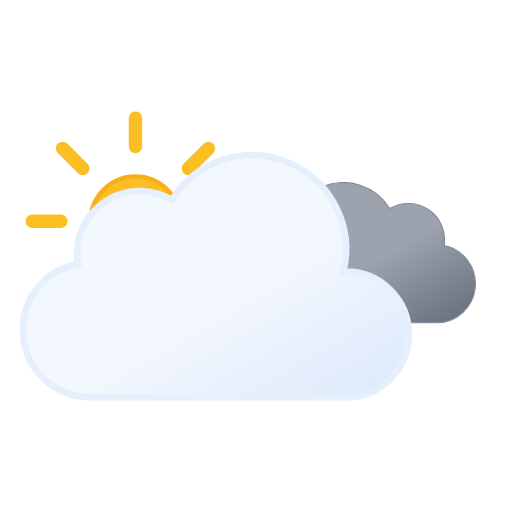
t = 0.00 s
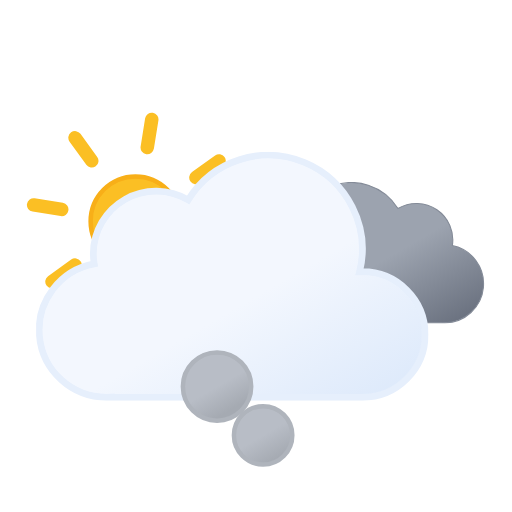
t = 1.21 s
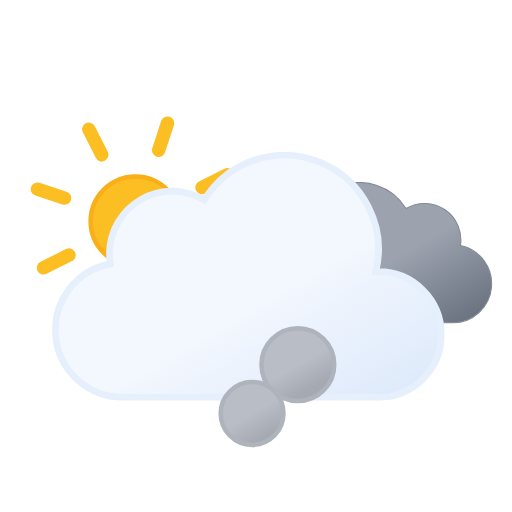
t = 2.41 s
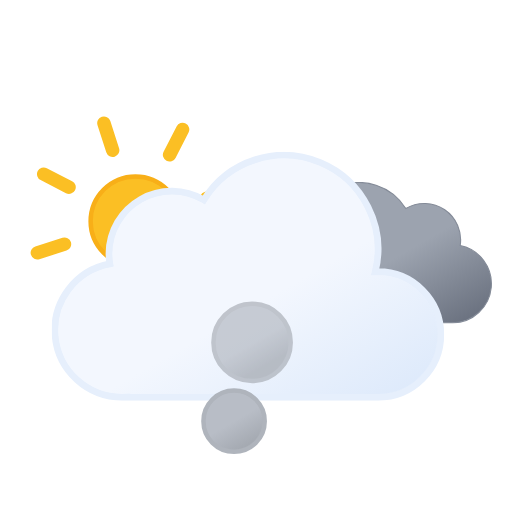
t = 3.62 s
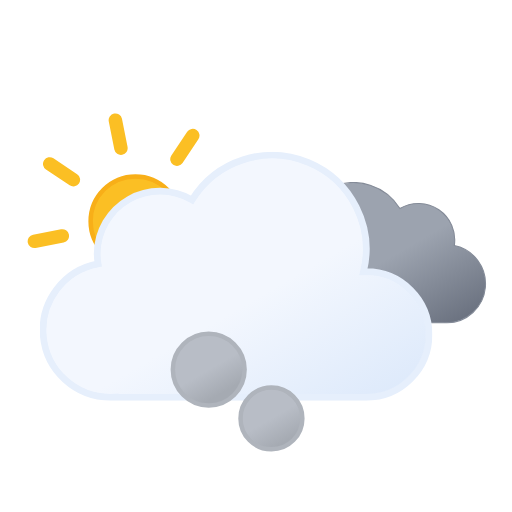
t = 4.50 s
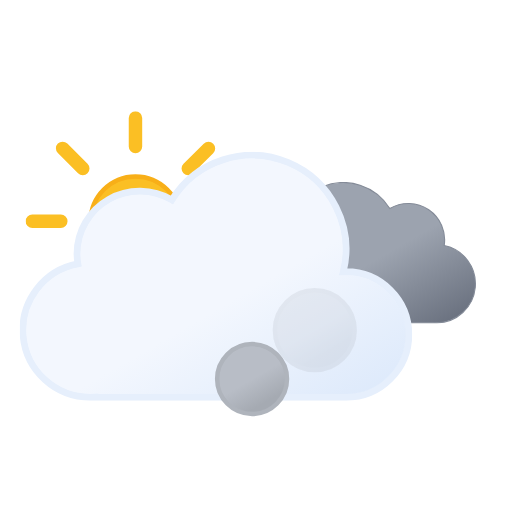
t = 6.00 s

The animated SVG that drew these frames (rendered in a browser with its animation timeline set to each time). Animation: 12 SMIL elements (animate=6,animateTransform=6); one cycle of 6.00 s, repeats indefinitely.

<svg xmlns="http://www.w3.org/2000/svg" xmlns:xlink="http://www.w3.org/1999/xlink" viewBox="33.167 9.667 456.667 456.667"><defs><symbol id="h" viewBox="0 0 196 196"><circle cx="98" cy="98" r="40" fill="url(#f)" stroke="#f8af18" stroke-miterlimit="10" stroke-width="4"/><path fill="none" stroke="#fbbf24" stroke-linecap="round" stroke-miterlimit="10" stroke-width="12" d="M98 31.4V6m0 184v-25.4M145.1 51l18-17.9M33 163l18-17.9M51 51 33 33m130.1 130.1-18-18M6 98h25.4M190 98h-25.4"><animateTransform additive="sum" attributeName="transform" dur="6s" repeatCount="indefinite" type="rotate" values="0 98 98; 45 98 98"/></path></symbol><symbol id="j" viewBox="0 0 200.3 126.1"><path fill="url(#b)" stroke="#848b98" stroke-miterlimit="10" d="M.5 93.2a32.4 32.4 0 0032.4 32.4h129.8v-.1l2.3.1a34.8 34.8 0 006.5-68.9 32.4 32.4 0 00-48.5-33 48.6 48.6 0 00-88.6 37.1h-1.5A32.4 32.4 0 00.5 93.1Z"/></symbol><symbol id="k" viewBox="0 0 350 222"><path fill="url(#a)" stroke="#e6effc" stroke-miterlimit="10" stroke-width="6" d="m291 107-2.5.1A83.9 83.9 0 00135.6 43 56 56 0 0051 91a56.6 56.6 0 00.8 9A60 60 0 0063 219l4-.2v.2h224a56 56 0 000-112Z"/></symbol><symbol id="i" overflow="visible" viewBox="0 0 398 222"><use xlink:href="#j" width="200.3" height="126.1" transform="translate(198 27)"><animateTransform additive="sum" attributeName="transform" dur="6s" repeatCount="indefinite" type="translate" values="-9 0; 9 0; -9 0"/></use><use xlink:href="#k" width="350" height="222"><animateTransform additive="sum" attributeName="transform" dur="6s" repeatCount="indefinite" type="translate" values="-18 0; 18 0; -18 0"/></use></symbol><symbol id="g" overflow="visible" viewBox="0 0 410.8 258"><use xlink:href="#h" width="196" height="196"/><use xlink:href="#i" width="398" height="222" transform="translate(12.84 36)"/></symbol><symbol id="l" overflow="visible" viewBox="0 0 168 212"><circle cx="86" cy="186" r="24" fill="url(#c)" stroke="#afb4bc" stroke-miterlimit="10" stroke-width="4" opacity="0"><animateTransform id="x1" additive="sum" attributeName="transform" begin="0s; x1.end+.75s" dur="2.25s" type="translate" values="0 0; -58 -118"/><animate id="y1" attributeName="r" begin="0s; y1.end+.75s" dur="2.25s" values="24; 36"/><animate id="z1" attributeName="opacity" begin="0s; y1.end+.75s" dur="2.25s" keyTimes="0; .17; .83; 1" values="0; 1; 1; 0"/></circle><circle cx="86" cy="186" r="24" fill="url(#c)" stroke="#afb4bc" stroke-miterlimit="10" stroke-width="4" opacity="0"><animateTransform id="x2" additive="sum" attributeName="transform" begin=".83s; x2.end+.75s" dur="2.25s" type="translate" values="0 0; 58 -118"/><animate id="y2" attributeName="r" begin=".83s; y2.end+.75s" dur="2.25s" values="24; 36"/><animate id="z2" attributeName="opacity" begin=".83s; z2.end+.75s" dur="2.25s" keyTimes="0; .17; .83; 1" values="0; 1; 1; 0"/></circle><circle cx="86" cy="186" r="24" fill="url(#c)" stroke="#afb4bc" stroke-miterlimit="10" stroke-width="4" opacity="0"><animateTransform id="x3" additive="sum" attributeName="transform" begin="1.66s; x3.end+.75s" dur="2.25s" type="translate" values="0 0; 0 -118"/><animate id="y3" attributeName="r" begin="1.66s; y3.end+.75s" dur="2.25s" values="24; 36"/><animate id="z3" attributeName="opacity" begin="1.66s; z3.end+.75s" dur="2.25s" keyTimes="0; .17; .83; 1" values="0; 1; 1; 0"/></circle></symbol><linearGradient id="a" x1="99.5" x2="232.6" y1="30.7" y2="261.4" gradientUnits="userSpaceOnUse"><stop offset="0" stop-color="#f3f7fe"/><stop offset=".5" stop-color="#f3f7fe"/><stop offset="1" stop-color="#deeafb"/></linearGradient><linearGradient id="b" x1="52.7" x2="133.4" y1="9.6" y2="149.3" gradientUnits="userSpaceOnUse"><stop offset="0" stop-color="#9ca3af"/><stop offset=".5" stop-color="#9ca3af"/><stop offset="1" stop-color="#6b7280"/></linearGradient><linearGradient id="c" x1="74" x2="98" y1="165.2" y2="206.8" gradientUnits="userSpaceOnUse"><stop offset="0" stop-color="#b8bdc6"/><stop offset=".5" stop-color="#b8bdc6"/><stop offset="1" stop-color="#a5aab2"/></linearGradient><linearGradient id="f" x1="78" x2="118" y1="63.4" y2="132.7" gradientUnits="userSpaceOnUse"><stop offset="0" stop-color="#fbbf24"/><stop offset=".5" stop-color="#fbbf24"/><stop offset="1" stop-color="#f59e0b"/></linearGradient></defs><use xlink:href="#g" width="410.8" height="258" transform="translate(56 109)"/><use xlink:href="#l" width="168" height="212" transform="translate(172 232)"/></svg>
